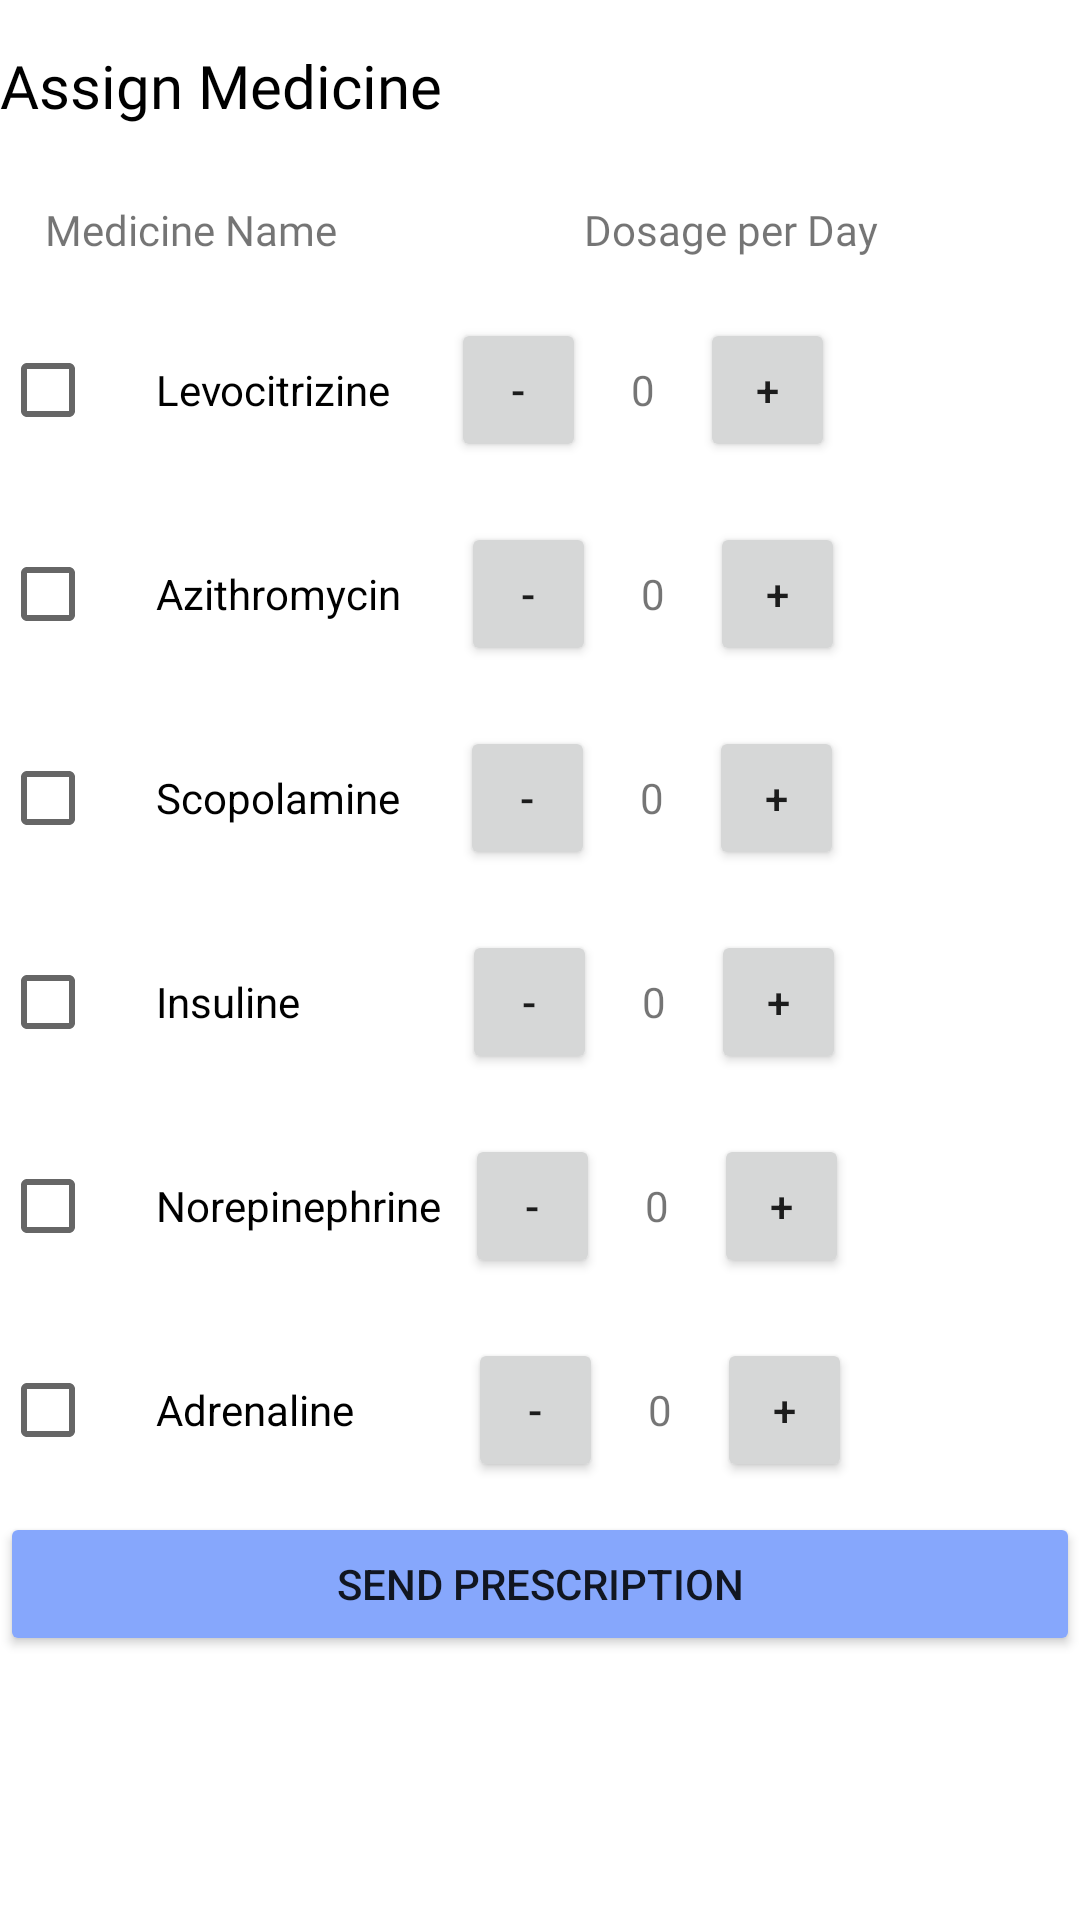

Reconstruct the res/layout file that produces this screen, plus the resources it refers to.
<!-- AndroidManifest.xml: application theme Theme.MediConsult -->
<!-- res/layout/fragment_assign_meds.xml -->
<?xml version="1.0" encoding="utf-8"?>
<LinearLayout xmlns:android="http://schemas.android.com/apk/res/android"
    xmlns:tools="http://schemas.android.com/tools"
    android:layout_width="match_parent"
    android:layout_height="match_parent"
    android:orientation="vertical"
    android:layout_marginHorizontal="32dp"
    tools:context=".doctor.fragments.AssignMedsFragment">
    <TextView
        style="@style/textBoldHeading"
        android:layout_marginVertical="15dp"
        android:text="Assign Medicine" />
    <LinearLayout
        android:layout_width="match_parent"
        android:layout_height="wrap_content"
        android:orientation="vertical">



        <LinearLayout
            android:layout_marginVertical="10dp"
            android:layout_width="match_parent"
            android:layout_height="wrap_content"
            android:orientation="horizontal">

            <TextView
                android:layout_weight="1"
                android:layout_width="wrap_content"
                android:layout_height="wrap_content"
                android:fontFamily="@font/poppins_regular"
                android:paddingHorizontal="15dp"
                android:text="Medicine Name"/>
            <TextView
                android:layout_weight="1"
                android:layout_width="wrap_content"
                android:layout_height="wrap_content"
                android:fontFamily="@font/poppins_regular"
                android:paddingHorizontal="15dp"
                android:text="Dosage per Day"/>


        </LinearLayout>
        <LinearLayout
            android:layout_marginVertical="10dp"
            android:layout_width="match_parent"
            android:layout_height="wrap_content"
            android:orientation="horizontal">

            <CheckBox
                android:id="@+id/checkboxMedicine1"
                android:layout_width="wrap_content"
                android:layout_height="wrap_content"
                android:lines="2"
                android:paddingHorizontal="20dp"
                android:text="Levocitrizine"/>

            <Button
                android:id="@+id/btnDecrease1"
                android:layout_width="45dp"
                android:layout_height="wrap_content"
                android:text="-"/>

            <TextView
                android:id="@+id/tvDosage1"
                android:layout_width="wrap_content"
                android:layout_height="wrap_content"
                android:paddingHorizontal="15dp"
                android:text="0"/>

            <Button
                android:id="@+id/btnIncrease1"
                android:layout_width="45dp"
                android:layout_height="wrap_content"
                android:text="+"/>
        </LinearLayout>

        <LinearLayout
            android:layout_marginVertical="10dp"
            android:layout_width="match_parent"
            android:layout_height="wrap_content"
            android:orientation="horizontal">

            <CheckBox
                android:id="@+id/checkboxMedicine2"
                android:layout_width="wrap_content"
                android:layout_height="wrap_content"
                android:lines="2"
                android:paddingHorizontal="20dp"
                android:text="Azithromycin"/>

            <Button
                android:id="@+id/btnDecrease2"
                android:layout_width="45dp"
                android:layout_height="wrap_content"
                android:text="-"/>

            <TextView
                android:id="@+id/tvDosage2"
                android:layout_width="wrap_content"
                android:layout_height="wrap_content"
                android:paddingHorizontal="15dp"
                android:text="0"/>

            <Button
                android:id="@+id/btnIncrease2"
                android:layout_width="45dp"
                android:layout_height="wrap_content"
                android:text="+"/>
        </LinearLayout>

        <LinearLayout
            android:layout_width="match_parent"
            android:layout_height="wrap_content"
            android:layout_marginVertical="10dp"

            android:orientation="horizontal">

            <CheckBox
                android:id="@+id/checkboxMedicine3"
                android:layout_width="wrap_content"
                android:layout_height="wrap_content"
                android:lines="2"
                android:paddingHorizontal="20dp"
                android:text="Scopolamine"/>

            <Button
                android:id="@+id/btnDecrease3"
                android:layout_width="45dp"
                android:layout_height="wrap_content"
                android:text="-"/>

            <TextView
                android:id="@+id/tvDosage3"
                android:layout_width="wrap_content"
                android:layout_height="wrap_content"
                android:paddingHorizontal="15dp"
                android:text="0"/>

            <Button
                android:id="@+id/btnIncrease3"
                android:layout_width="45dp"
                android:layout_height="wrap_content"
                android:text="+"/>
        </LinearLayout>
        <LinearLayout
            android:layout_width="match_parent"
            android:layout_marginVertical="10dp"
            android:layout_height="wrap_content"
            android:orientation="horizontal">

            <CheckBox
                android:id="@+id/checkboxMedicine4"
                android:layout_width="wrap_content"
                android:layout_height="wrap_content"
                android:lines="2"
                android:paddingStart="20dp"
                android:paddingEnd="54dp"
                android:text="Insuline"/>

            <Button
                android:id="@+id/btnDecrease4"
                android:layout_width="45dp"
                android:layout_height="wrap_content"
                android:text="-"/>

            <TextView
                android:id="@+id/tvDosage4"
                android:layout_width="wrap_content"
                android:layout_height="wrap_content"
                android:paddingHorizontal="15dp"
                android:text="0"/>

            <Button
                android:id="@+id/btnIncrease4"
                android:layout_width="45dp"
                android:layout_height="wrap_content"
                android:text="+"/>
        </LinearLayout>

        <LinearLayout
            android:layout_width="match_parent"
            android:layout_marginVertical="10dp"
            android:layout_height="wrap_content"
            android:orientation="horizontal">

            <CheckBox
                android:id="@+id/checkboxMedicine5"
                android:layout_width="wrap_content"
                android:layout_height="wrap_content"
                android:lines="2"
                android:paddingEnd="8dp"
                android:paddingStart="20dp"
                android:text="Norepinephrine"/>

            <Button
                android:id="@+id/btnDecrease5"
                android:layout_width="45dp"
                android:layout_height="wrap_content"
                android:text="-"/>

            <TextView
                android:id="@+id/tvDosage5"
                android:layout_width="wrap_content"
                android:layout_height="wrap_content"
                android:paddingHorizontal="15dp"
                android:text="0"/>

            <Button
                android:id="@+id/btnIncrease5"
                android:layout_width="45dp"
                android:layout_height="wrap_content"
                android:text="+"/>
        </LinearLayout>

        <LinearLayout
            android:layout_width="match_parent"
            android:layout_marginVertical="10dp"
            android:layout_height="wrap_content"
            android:orientation="horizontal">

            <CheckBox
                android:id="@+id/checkboxMedicine6"
                android:layout_width="wrap_content"
                android:layout_height="wrap_content"
                android:lines="2"
                android:paddingEnd="38dp"
                android:paddingStart="20dp"
                android:text="Adrenaline"/>

            <Button
                android:id="@+id/btnDecrease6"
                android:layout_width="45dp"
                android:layout_height="wrap_content"
                android:text="-"/>

            <TextView
                android:id="@+id/tvDosage6"
                android:layout_width="wrap_content"
                android:layout_height="wrap_content"
                android:paddingHorizontal="15dp"
                android:text="0"/>

            <Button
                android:id="@+id/btnIncrease6"
                android:layout_width="45dp"
                android:layout_height="wrap_content"
                android:text="+"/>
        </LinearLayout>


        <Button
            android:id="@+id/send_prescription_button"
            android:layout_width="match_parent"
            android:layout_height="wrap_content"
            android:backgroundTint="@color/blue_200"
            android:text="Send Prescription" />

    </LinearLayout>


</LinearLayout>
<!-- resources referenced by this layout -->
<resources>
  <color name="blue_200">#86A7FC</color>
  <style name="textBoldHeading" parent="Widget.AppCompat.TextView">
      <item name="android:fontFamily">@font/poppins_semibold</item>
      <item name="android:textColor">?attr/customTextColor</item>
      <item name="android:layout_width">match_parent</item>
      <item name="android:layout_height">wrap_content</item>
      <item name="android:textSize">20sp</item>
  </style>
  <style name="Theme.MediConsult" parent="Theme.MaterialComponents.DayNight.NoActionBar">
          
          <item name="colorPrimary">@color/purple_200</item>
          <item name="colorPrimaryVariant">@color/purple_700</item>
          <item name="colorOnPrimary">@color/white</item>
          
          <item name="colorSecondary">@color/blue_500</item>
          <item name="colorSecondaryVariant">@color/blue_700</item>
          <item name="colorOnSecondary">@color/white</item>
          
          <item name="android:windowTranslucentStatus">true</item>
          <item name="android:windowTranslucentNavigation">true</item>
          
          <item name="customTextColor">@color/black</item>
      </style>
  <color name="purple_200">#FFBB86FC</color>
  <color name="purple_700">#FF3700B3</color>
  <color name="white">#FFFFFFFF</color>
  <color name="blue_500">#005FEE</color>
  <color name="blue_700">#006BB3</color>
  <color name="black">#000000</color>
</resources>
